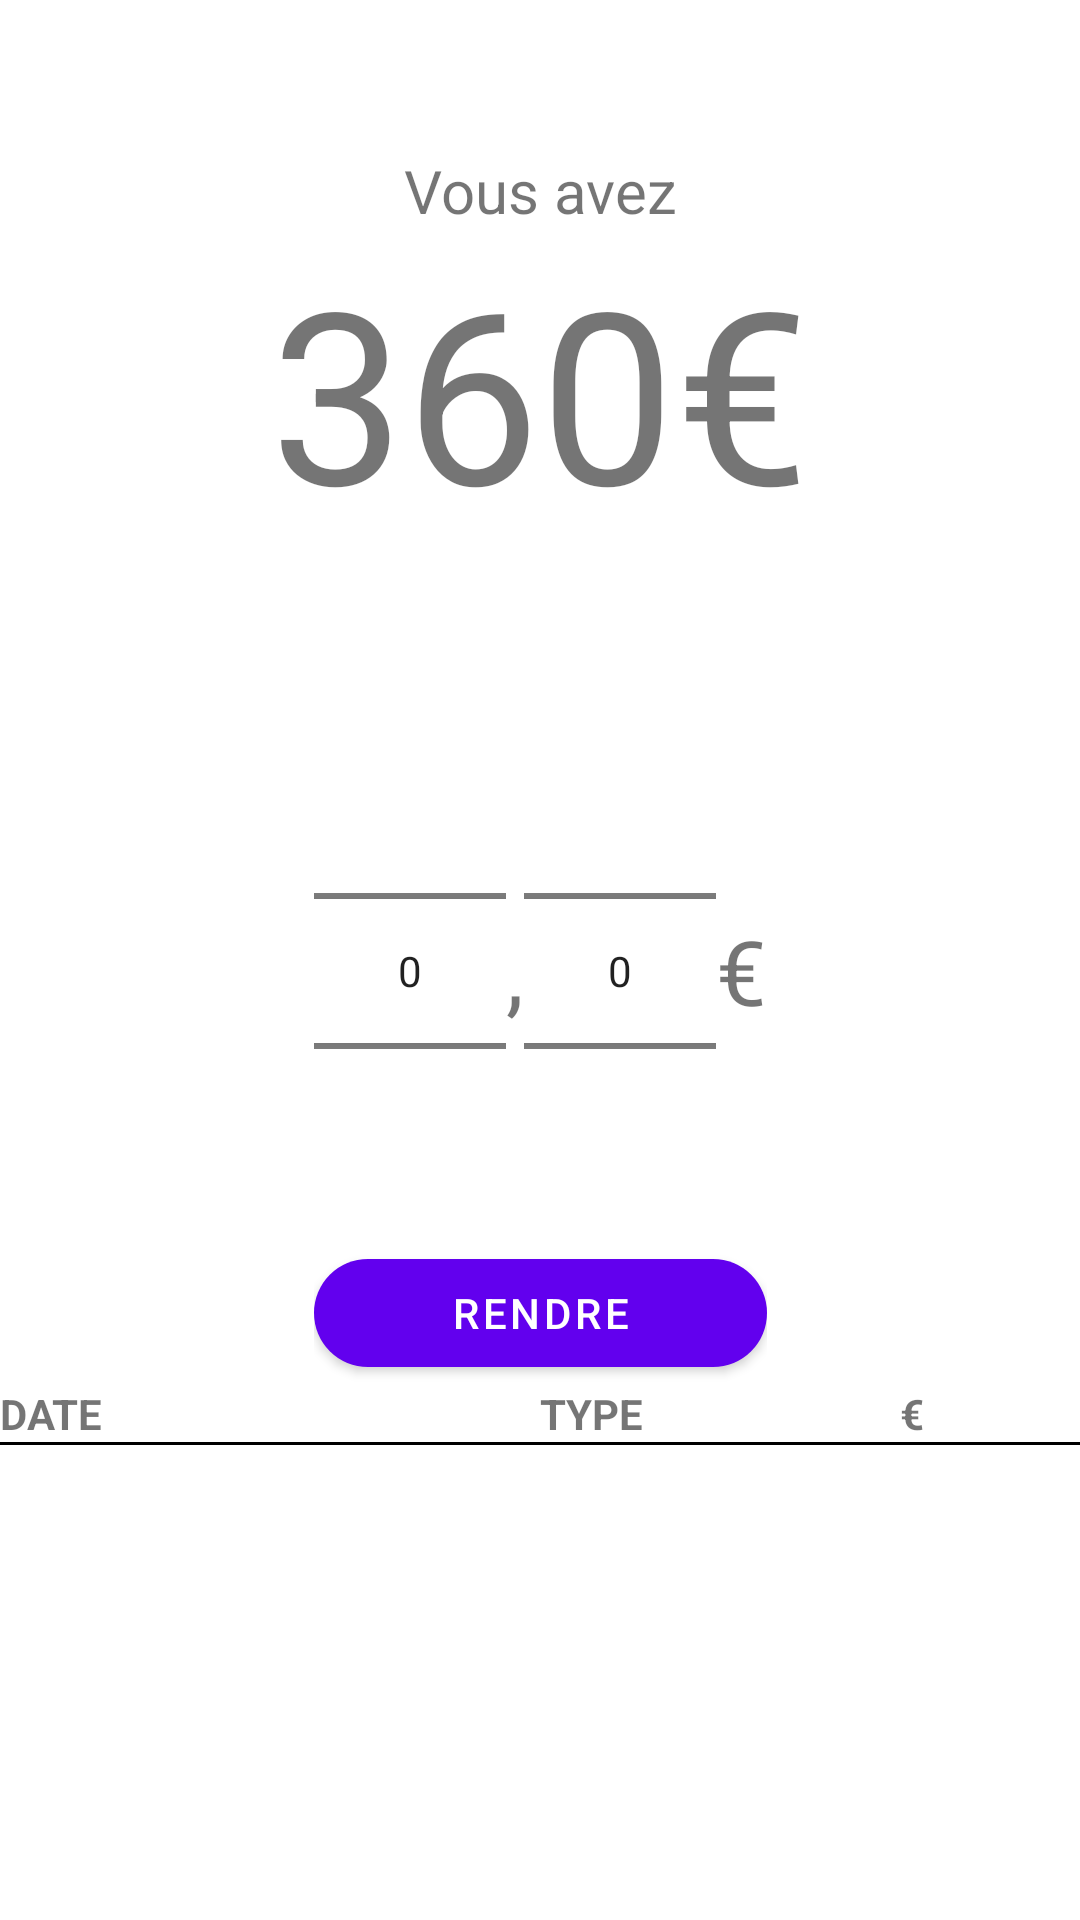

Reconstruct the res/layout file that produces this screen, plus the resources it refers to.
<!-- AndroidManifest.xml: application theme Theme.Tirelire -->
<!-- res/layout/activity_main.xml -->
<?xml version="1.0" encoding="utf-8"?>
<ScrollView
    xmlns:android="http://schemas.android.com/apk/res/android"
    xmlns:app="http://schemas.android.com/apk/res-auto"
    xmlns:tools="http://schemas.android.com/tools"
    android:layout_width="match_parent"
    android:layout_height="match_parent"
    tools:context=".MainActivity" >

    <androidx.constraintlayout.widget.ConstraintLayout
        android:layout_width="match_parent"
        android:layout_height="wrap_content"
        tools:context=".MainActivity">

        <LinearLayout
            android:id="@+id/stock_block"
            android:layout_width="wrap_content"
            android:layout_height="wrap_content"
            android:orientation="vertical"
            android:layout_marginTop="50dp"
            app:layout_constraintEnd_toEndOf="parent"
            app:layout_constraintStart_toStartOf="parent"
            app:layout_constraintTop_toTopOf="parent">

            <TextView
                android:layout_width="match_parent"
                android:layout_height="wrap_content"
                android:text="Vous avez"
                android:textAlignment="center"
                android:textSize="20sp" />

            <TextView
                android:id="@+id/stock_text"
                android:layout_width="wrap_content"
                android:layout_height="wrap_content"
                android:text="360€"
                android:textSize="80sp" />

        </LinearLayout>

        <LinearLayout
            android:id="@+id/return_block"
            android:layout_width="wrap_content"
            android:layout_height="wrap_content"
            android:orientation="vertical"
            android:layout_marginTop="50dp"
            app:layout_constraintTop_toBottomOf="@id/stock_block"
            app:layout_constraintEnd_toEndOf="parent"
            app:layout_constraintStart_toStartOf="parent">

            <LinearLayout
                android:layout_width="match_parent"
                android:layout_height="wrap_content"
                android:orientation="horizontal">

                <NumberPicker
                    android:id="@+id/withdrawn_np_euros"
                    android:layout_width="wrap_content"
                    android:layout_height="wrap_content"/>

                <TextView
                    android:layout_width="wrap_content"
                    android:layout_height="match_parent"
                    android:text=","
                    android:textSize="30dp"
                    android:gravity="center_vertical" />

                <NumberPicker
                    android:id="@+id/withdrawn_np_centimes"
                    android:layout_width="wrap_content"
                    android:layout_height="wrap_content" />

                <TextView
                    android:layout_width="wrap_content"
                    android:layout_height="match_parent"
                    android:text="€"
                    android:textSize="30dp"
                    android:gravity="center_vertical" />

            </LinearLayout>

            <com.google.android.material.button.MaterialButton
                android:layout_width="match_parent"
                android:layout_height="wrap_content"
                android:text="Rendre"
                app:cornerRadius="20dp" />

        </LinearLayout>

        <LinearLayout
            android:id="@+id/head_table"
            android:layout_width="match_parent"
            android:layout_height="wrap_content"
            android:orientation="horizontal"
            android:weightSum="6"
            app:layout_constraintTop_toBottomOf="@id/return_block"
            app:layout_constraintStart_toStartOf="parent"
            app:layout_constraintEnd_toEndOf="parent" >

            <TextView
                android:id="@+id/item_date"
                android:layout_width="0dp"
                android:layout_height="wrap_content"
                android:layout_weight="3"
                android:text="DATE"
                android:textStyle="bold"
                android:layout_gravity="center" />

            <TextView
                android:id="@+id/item_type"
                android:layout_width="0dp"
                android:layout_height="wrap_content"
                android:layout_weight="2"
                android:text="TYPE"
                android:textStyle="bold"
                android:layout_gravity="center" />

            <TextView
                android:id="@+id/item_montant"
                android:layout_width="0dp"
                android:layout_height="wrap_content"
                android:layout_weight="1"
                android:text="€"
                android:textStyle="bold"
                android:layout_gravity="center" />

        </LinearLayout>

        <View
            android:layout_width="match_parent"
            android:layout_height="1dp"
            android:background="?attr/colorOnSecondary"
            app:layout_constraintTop_toBottomOf="@id/head_table"/>

        <androidx.recyclerview.widget.RecyclerView
            android:id="@+id/historique_list"
            android:layout_width="match_parent"
            android:layout_height="wrap_content"
            android:divider="@null"
            android:layout_marginTop="1dp"
            app:layout_constraintTop_toBottomOf="@id/head_table"
            app:layout_constraintStart_toStartOf="parent"
            app:layout_constraintEnd_toEndOf="parent" />

    </androidx.constraintlayout.widget.ConstraintLayout>
</ScrollView>
<!-- resources referenced by this layout -->
<resources>
  <style name="Theme.Tirelire" parent="Theme.MaterialComponents.DayNight.DarkActionBar">
          
          <item name="colorPrimary">@color/purple_500</item>
          <item name="colorPrimaryVariant">@color/purple_700</item>
          <item name="colorOnPrimary">@color/white</item>
          
          <item name="colorSecondary">@color/teal_200</item>
          <item name="colorSecondaryVariant">@color/teal_700</item>
          <item name="colorOnSecondary">@color/black</item>
          
          <item name="android:statusBarColor">?attr/colorPrimaryVariant</item>
          
      </style>
  <!-- not gathered from this repository: default colours our renderer supplied (Android Studio template values) -->
  <color name="purple_500">#FF6200EE</color>
  <color name="purple_700">#FF3700B3</color>
  <color name="teal_200">#FF03DAC5</color>
  <color name="teal_700">#FF018786</color>
  <color name="black">#FF000000</color>
  <color name="white">#FFFFFFFF</color>
</resources>
